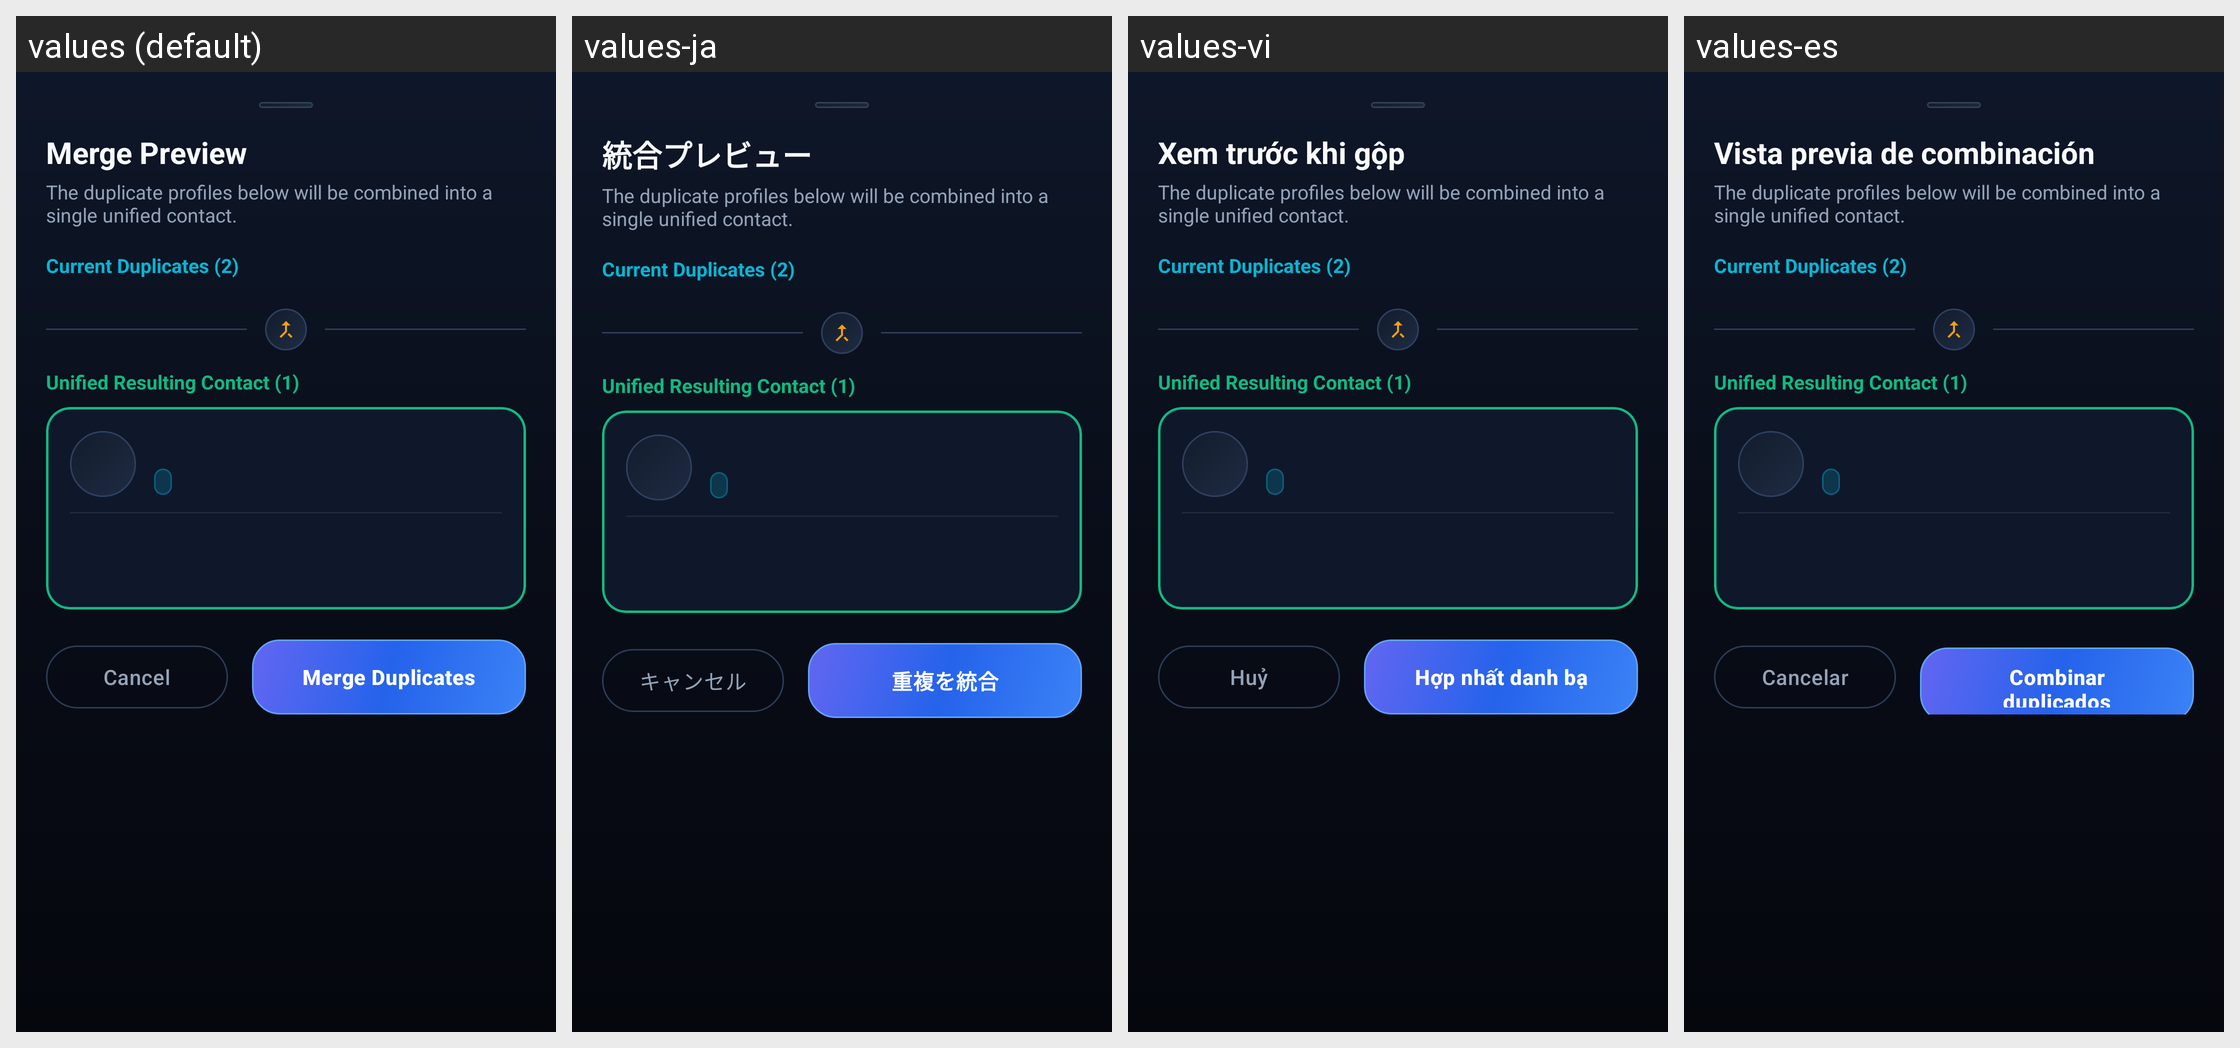

The same Android screen rendered under several of its app's locales, left to right. List the strings drawn on it with the default value and each locale's translation.
Android screen res/layout/bottom_sheet_merge_preview.xml rendered under 4 locales, left to right: values (default), values-ja, values-vi, values-es. Device: Nexus 5 (rendered at 1080×1920; each locale shown at half size, 540×960, under a caption strip naming it); theme Theme.CleanApp.
Other locales in the repository, not shown: values-de, values-fr, values-ko, values-zh.
Strings drawn on this screen, with the default value and each locale's value (text and hints the layout hard-codes, and strings that could not be matched under every locale, appear in the picture but are not listed):

contacts_merge_preview
  values: Merge Preview
  values-ja: 統合プレビュー
  values-vi: Xem trước khi gộp
  values-es: Vista previa de combinación

btn_cancel
  values: Cancel
  values-ja: キャンセル
  values-vi: Huỷ
  values-es: Cancelar

contacts_btn_merge
  values: Merge Duplicates
  values-ja: 重複を統合
  values-vi: Hợp nhất danh bạ
  values-es: Combinar duplicados
